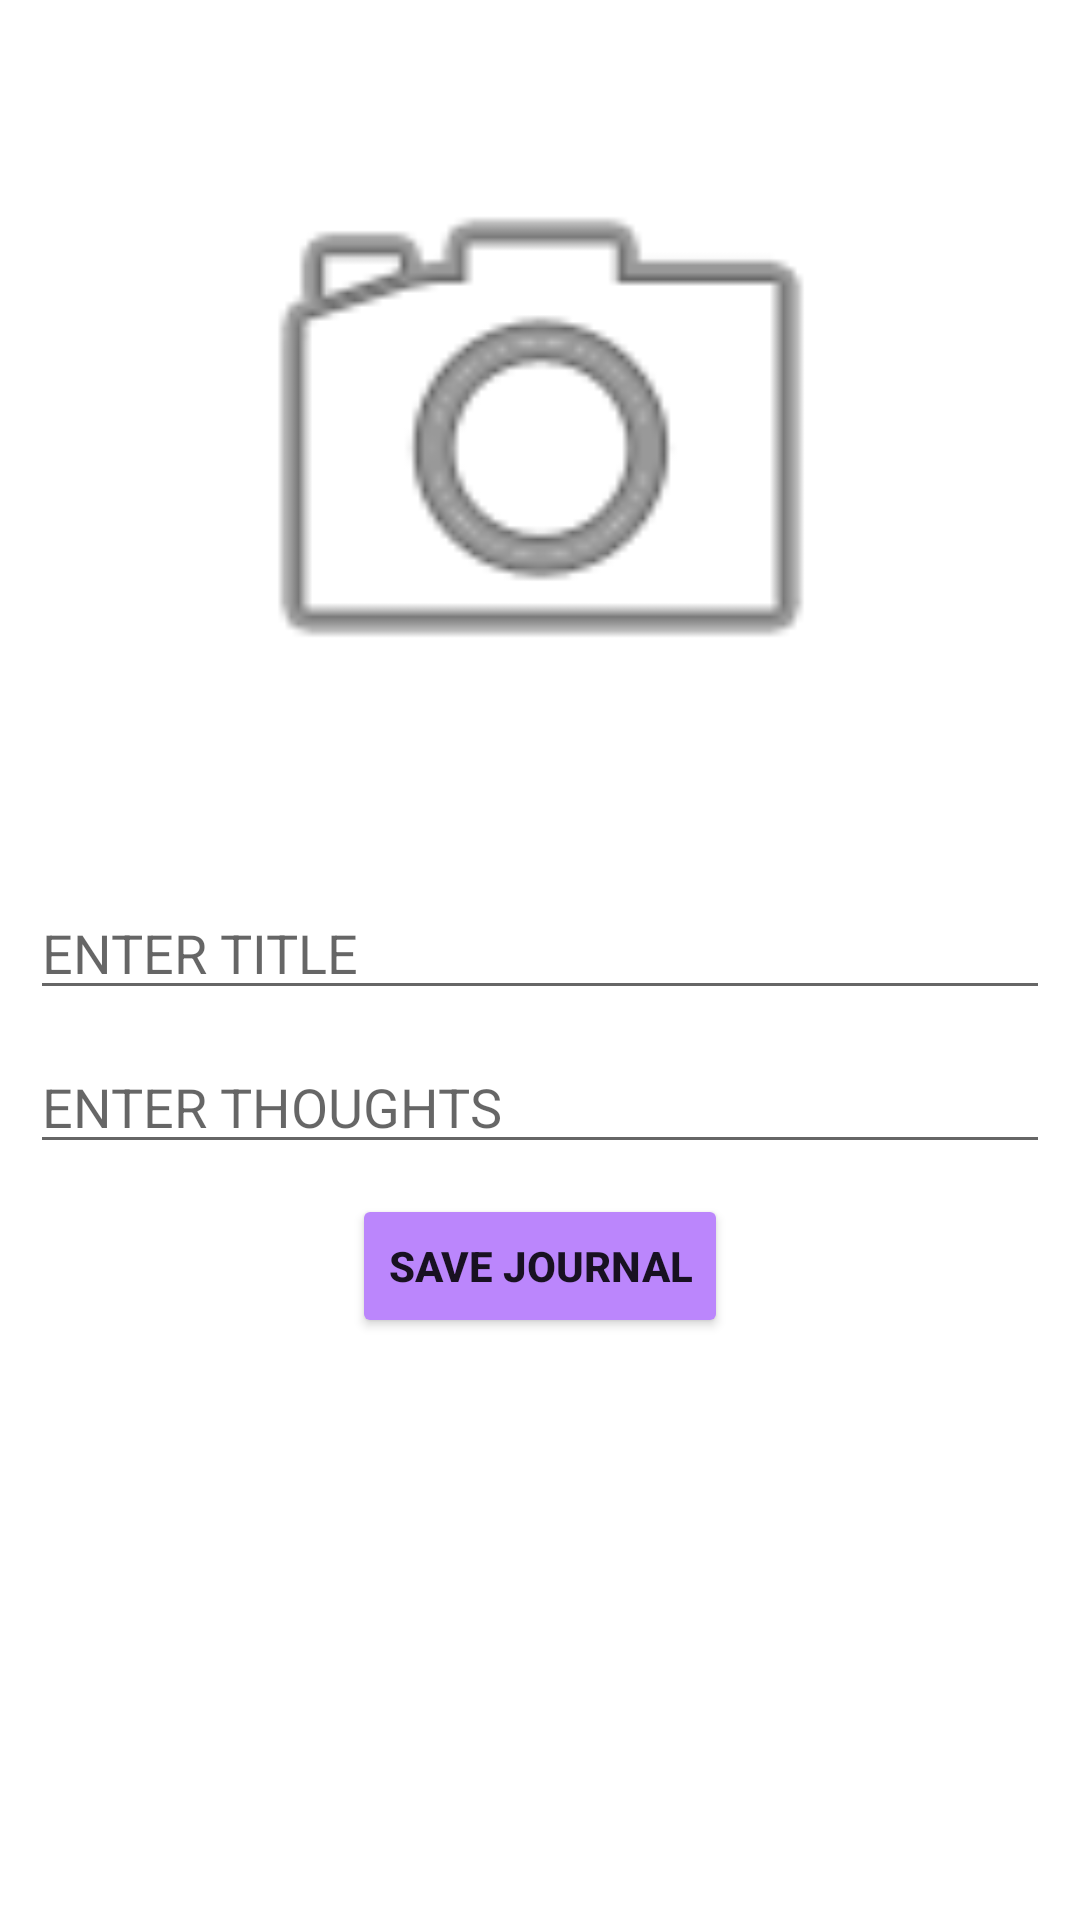

Produce the Android XML layout that renders to this screen, including the resource entries it uses.
<!-- AndroidManifest.xml: application theme Theme.JournalApplication -->
<!-- res/layout/activity_post_journal.xml -->
<?xml version="1.0" encoding="utf-8"?>

<androidx.constraintlayout.widget.ConstraintLayout xmlns:android="http://schemas.android.com/apk/res/android"
    xmlns:app="http://schemas.android.com/apk/res-auto"
    xmlns:tools="http://schemas.android.com/tools"
    android:layout_width="match_parent"
    android:layout_height="match_parent"

    tools:context=".PostJournalActivity">

    <ProgressBar
        android:id="@+id/progressbar"
        style="?android:attr/progressBarStyleLargeInverse"
        android:layout_width="wrap_content"
        android:layout_height="wrap_content"
        android:visibility="gone"
        app:layout_constraintBottom_toBottomOf="parent"
        app:layout_constraintEnd_toEndOf="parent"
        app:layout_constraintHorizontal_bias="0.5"
        app:layout_constraintStart_toStartOf="parent"
        app:layout_constraintTop_toTopOf="parent" />
    <TextView
        android:id="@+id/textView"
        android:layout_width="wrap_content"
        android:layout_height="wrap_content"
        android:text="@string/tap_to_change"
        android:textColor="@color/white"
        android:textSize="12dp"
        app:layout_constraintVertical_bias="1"
        android:layout_marginBottom="15dp"
        app:layout_constraintBottom_toBottomOf="@id/image"
        app:layout_constraintEnd_toEndOf="@id/image"
        app:layout_constraintStart_toStartOf="@id/image"
        app:layout_constraintTop_toTopOf="@+id/image"/>


    <ImageView
        android:id="@+id/image"
        android:layout_width="376dp"
        android:layout_height="225dp"
        android:outlineAmbientShadowColor="@color/black"
        android:src="@android:drawable/ic_menu_camera"
        app:layout_constraintBottom_toBottomOf="parent"
        app:layout_constraintEnd_toEndOf="parent"
        app:layout_constraintHorizontal_bias="0.5"
        app:layout_constraintStart_toStartOf="parent"
        app:layout_constraintTop_toTopOf="parent"
        app:layout_constraintVertical_bias="0.08" />
   <LinearLayout
       android:layout_width="wrap_content"
       android:layout_height="wrap_content"
       android:orientation="vertical"
       app:layout_constraintHorizontal_bias="0"
        android:layout_marginStart="15dp"

       app:layout_constraintBottom_toBottomOf="@id/image"
       app:layout_constraintEnd_toEndOf="@id/image"
       app:layout_constraintStart_toStartOf="@id/image"
       app:layout_constraintTop_toTopOf="@+id/image"
       >
       <TextView
           android:id="@+id/titleof"
           android:layout_width="wrap_content"
           android:layout_height="wrap_content"
           android:text="@string/username"
           android:textColor="@color/white"
           android:textSize="12dp"

           />
       <TextView
           android:id="@+id/timed"
           android:layout_width="wrap_content"
           android:layout_height="wrap_content"
           android:text="@string/time"
           android:textColor="@color/white"
           android:textSize="12dp"
           app:layout_constraintBottom_toTopOf="@id/username"
           app:layout_constraintHorizontal_bias="0"
           app:layout_constraintEnd_toEndOf="@id/image"
           app:layout_constraintStart_toStartOf="@id/image"
           app:layout_constraintTop_toTopOf="@+id/image"
           />
   </LinearLayout>



    <EditText
        android:layout_width="match_parent"
        android:layout_height="wrap_content"
        android:layout_margin="10dp"
        android:layout_marginTop="50dp"
        android:id="@+id/thoughts"
        android:hint="@string/Thoughts"
        app:layout_constraintBottom_toBottomOf="parent"
        app:layout_constraintEnd_toEndOf="parent"
        app:layout_constraintHorizontal_bias="0.473"
        app:layout_constraintStart_toStartOf="parent"
        app:layout_constraintTop_toBottomOf="@id/title"
        app:layout_constraintVertical_bias="0.0" />

    <EditText
        android:id="@id/title"
        android:layout_width="match_parent"
        android:layout_height="wrap_content"
        android:layout_margin="10dp"
        android:layout_marginTop="50dp"
        android:hint="@string/TITLE"
        app:layout_constraintBottom_toBottomOf="parent"
        app:layout_constraintEnd_toEndOf="parent"
        app:layout_constraintHorizontal_bias="0.473"
        app:layout_constraintStart_toStartOf="parent"
        app:layout_constraintTop_toBottomOf="@id/textView"
        app:layout_constraintVertical_bias="0.125" />
    <Button
        android:layout_width="wrap_content"
        android:layout_height="wrap_content"
        android:text = "@string/save_journal"
        android:layout_marginTop="10dp"
        android:textStyle="bold"
        android:backgroundTint="@color/purple_200"
        app:layout_constraintTop_toBottomOf="@id/thoughts"
        app:layout_constraintStart_toStartOf="parent"
        app:layout_constraintEnd_toEndOf="parent"
        app:layout_constraintBottom_toBottomOf="parent"
        app:layout_constraintVertical_bias="0"
        android:id="@+id/save_journal"/>



</androidx.constraintlayout.widget.ConstraintLayout>
<!-- resources referenced by this layout -->
<resources>
  <color name="black">#000000</color>
  <color name="purple_200">#FFBB86FC</color>
  <color name="white">#FFFFFF</color>
  <string name="TITLE">ENTER TITLE</string>
  <string name="Thoughts">ENTER THOUGHTS</string>
  <string name="save_journal">SAVE JOURNAL</string>
  <string name="tap_to_change">Tap to change</string>
  <string name="time">TIME</string>
  <string name="username">USERNAME</string>
  <style name="Theme.JournalApplication" parent="Theme.MaterialComponents.DayNight.DarkActionBar">
          
          <item name="colorPrimary">@color/purple_500</item>
          <item name="colorPrimaryVariant">@color/purple_700</item>
          <item name="colorOnPrimary">@color/white</item>
          
          <item name="colorSecondary">@color/teal_200</item>
          <item name="colorSecondaryVariant">@color/teal_700</item>
          <item name="colorOnSecondary">@color/black</item>
          
          <item name="android:statusBarColor" tools:targetApi="l">?attr/colorPrimaryVariant</item>
          
      </style>
  <color name="purple_500">#FF6200EE</color>
  <color name="purple_700">#FF3700B3</color>
  <color name="teal_200">#18B3E2</color>
  <color name="teal_700">#1CB2DF</color>
</resources>
